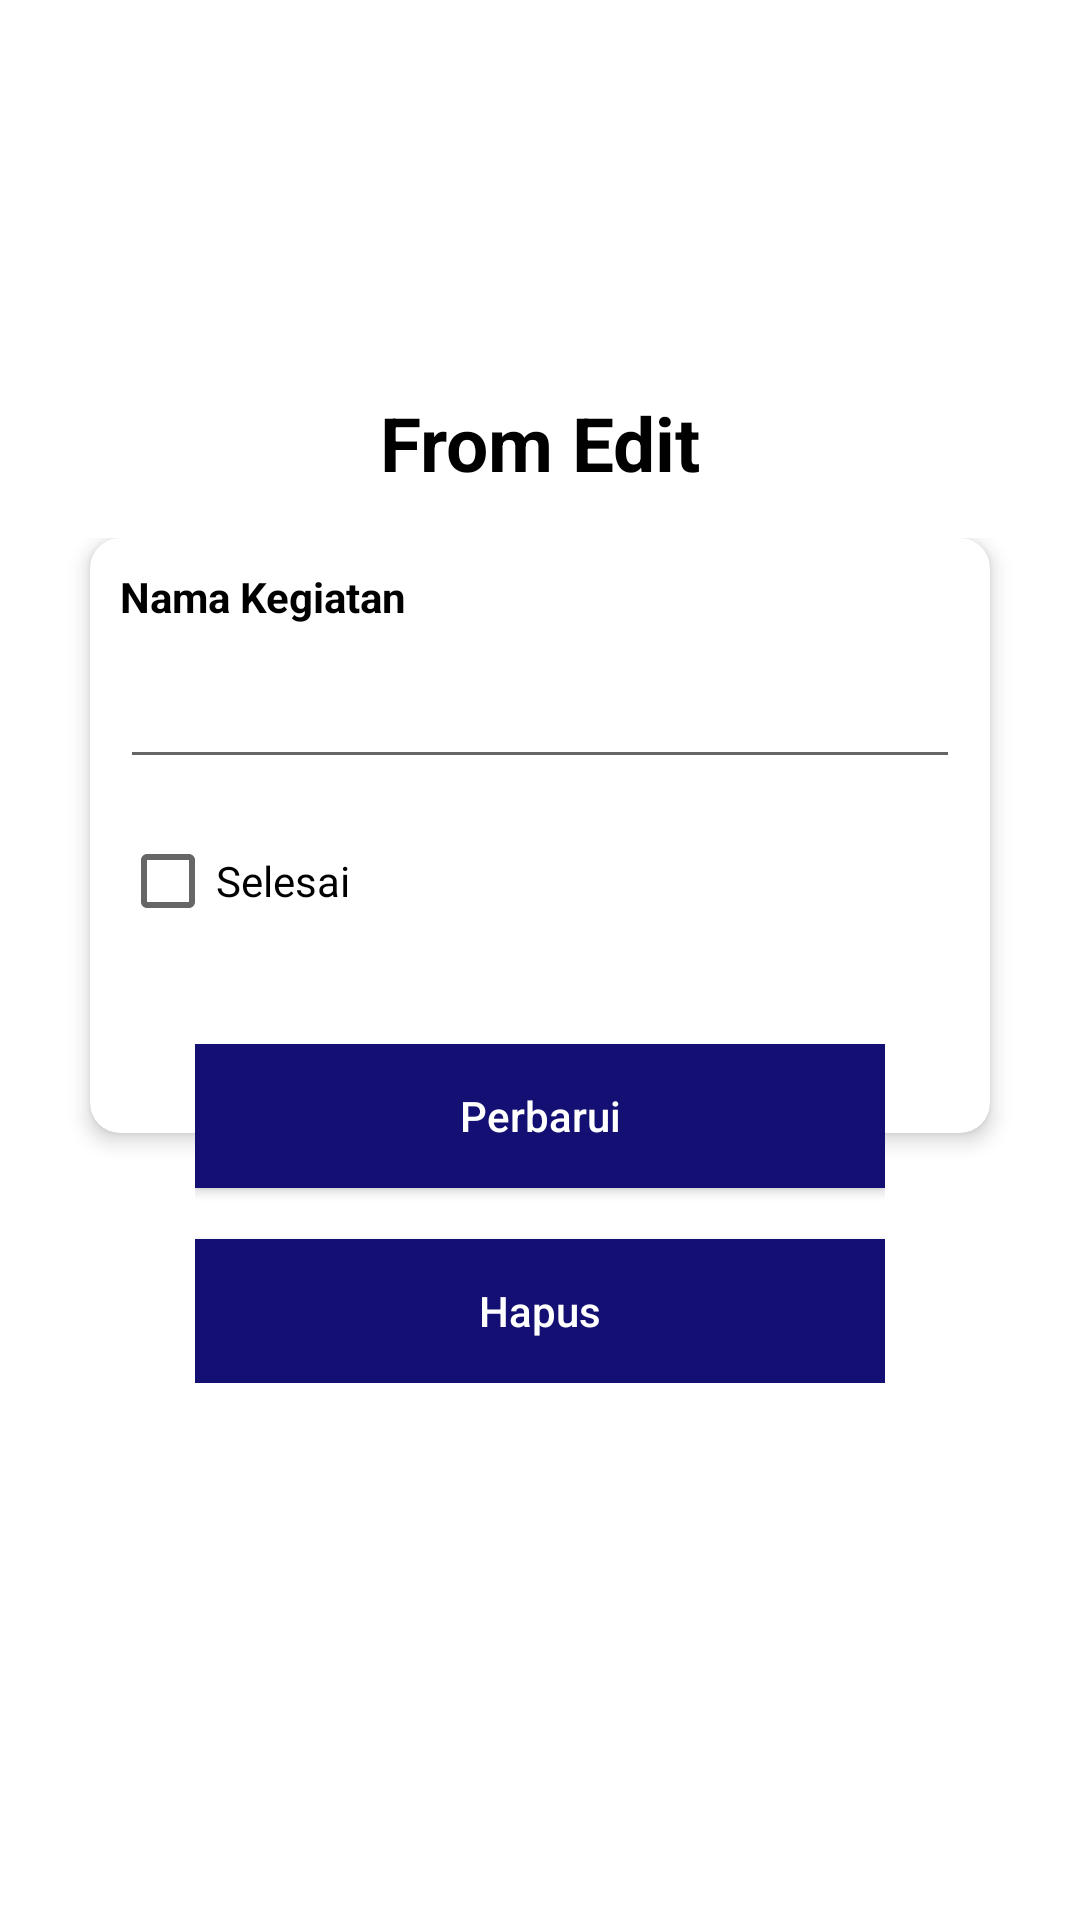

Produce the Android XML layout that renders to this screen, including the resource entries it uses.
<!-- AndroidManifest.xml: application theme AppTheme -->
<!-- res/layout/activity_edit_todo.xml -->
<?xml version="1.0" encoding="utf-8"?>
<androidx.constraintlayout.widget.ConstraintLayout xmlns:android="http://schemas.android.com/apk/res/android"
    xmlns:app="http://schemas.android.com/apk/res-auto"
    xmlns:tools="http://schemas.android.com/tools"
    android:layout_width="match_parent"
    android:layout_height="match_parent"
    tools:context=".EditTodo"
    tools:ignore="VectorDrawableCompat">


    <TextView
        android:id="@+id/textView5"
        android:layout_width="wrap_content"
        android:layout_height="wrap_content"
        android:fontFamily="sans-serif"
        android:text="From Edit"
        android:textAlignment="center"
        android:textColor="#000"
        android:textSize="25dp"
        android:textStyle="bold"
        app:layout_constraintBottom_toTopOf="@+id/relativeLayout4"
        app:layout_constraintEnd_toEndOf="parent"
        app:layout_constraintStart_toStartOf="parent"
        app:layout_constraintTop_toTopOf="parent"
        app:layout_constraintVertical_bias="0.896" />

    <RelativeLayout
        android:id="@+id/relativeLayout4"
        android:layout_width="match_parent"
        android:layout_height="wrap_content"
        android:layout_margin="10dp"
        app:layout_constraintBottom_toBottomOf="parent"
        app:layout_constraintEnd_toEndOf="parent"
        app:layout_constraintTop_toTopOf="parent">

        <androidx.cardview.widget.CardView
            android:id="@+id/cv"
            android:layout_width="match_parent"
            android:layout_height="wrap_content"
            android:layout_gravity="center"
            android:layout_marginStart="20dp"
            android:layout_marginEnd="20dp"
            android:layout_marginBottom="20dp"
            app:cardCornerRadius="10dp"
            app:cardElevation="4dp">

            <LinearLayout
                android:layout_width="match_parent"
                android:layout_height="wrap_content"
                android:orientation="vertical"
                android:paddingBottom="50dp">

                <TextView
                    android:layout_width="wrap_content"
                    android:layout_height="wrap_content"
                    android:layout_gravity="left"
                    android:layout_margin="10dp"
                    android:text="Nama Kegiatan"
                    android:textColor="#000000"
                    android:textSize="14sp"
                    android:textStyle="bold" />

                <EditText
                    android:id="@+id/nameTodo"
                    android:layout_width="match_parent"
                    android:layout_height="wrap_content"
                    android:layout_marginLeft="10dp"
                    android:layout_marginRight="10dp"
                    android:textColorHint="#170C0C0C" />

                <CheckBox
                    android:id="@+id/cb_done"
                    android:layout_width="match_parent"
                    android:layout_height="wrap_content"
                    android:layout_margin="10dp"
                    android:text="Selesai"/>

            </LinearLayout>

        </androidx.cardview.widget.CardView>

        <RelativeLayout
            android:layout_width="wrap_content"
            android:layout_height="wrap_content"
            android:layout_below="@+id/cv"
            android:layout_alignLeft="@+id/cv"
            android:layout_alignRight="@+id/cv"
            android:layout_marginLeft="35dp"
            android:layout_marginTop="-50dp"
            android:layout_marginRight="35dp"
            android:elevation="10dp">

            <Button
                android:id="@+id/btn_update"
                android:layout_width="match_parent"
                android:layout_height="wrap_content"
                android:background="#130F73"
                android:text="Perbarui"
                android:textColor="#FFFFFF"
                android:textAllCaps="false"/>

            <Button
                android:id="@+id/btn_delete"
                android:layout_width="match_parent"
                android:layout_height="wrap_content"
                android:layout_marginTop="65dp"
                android:background="#130F73"
                android:textColor="#FFFFFF"
                android:text="Hapus"
                android:textAllCaps="false" />

        </RelativeLayout>
    </RelativeLayout>

</androidx.constraintlayout.widget.ConstraintLayout>
<!-- resources referenced by this layout -->
<resources>

</resources>
